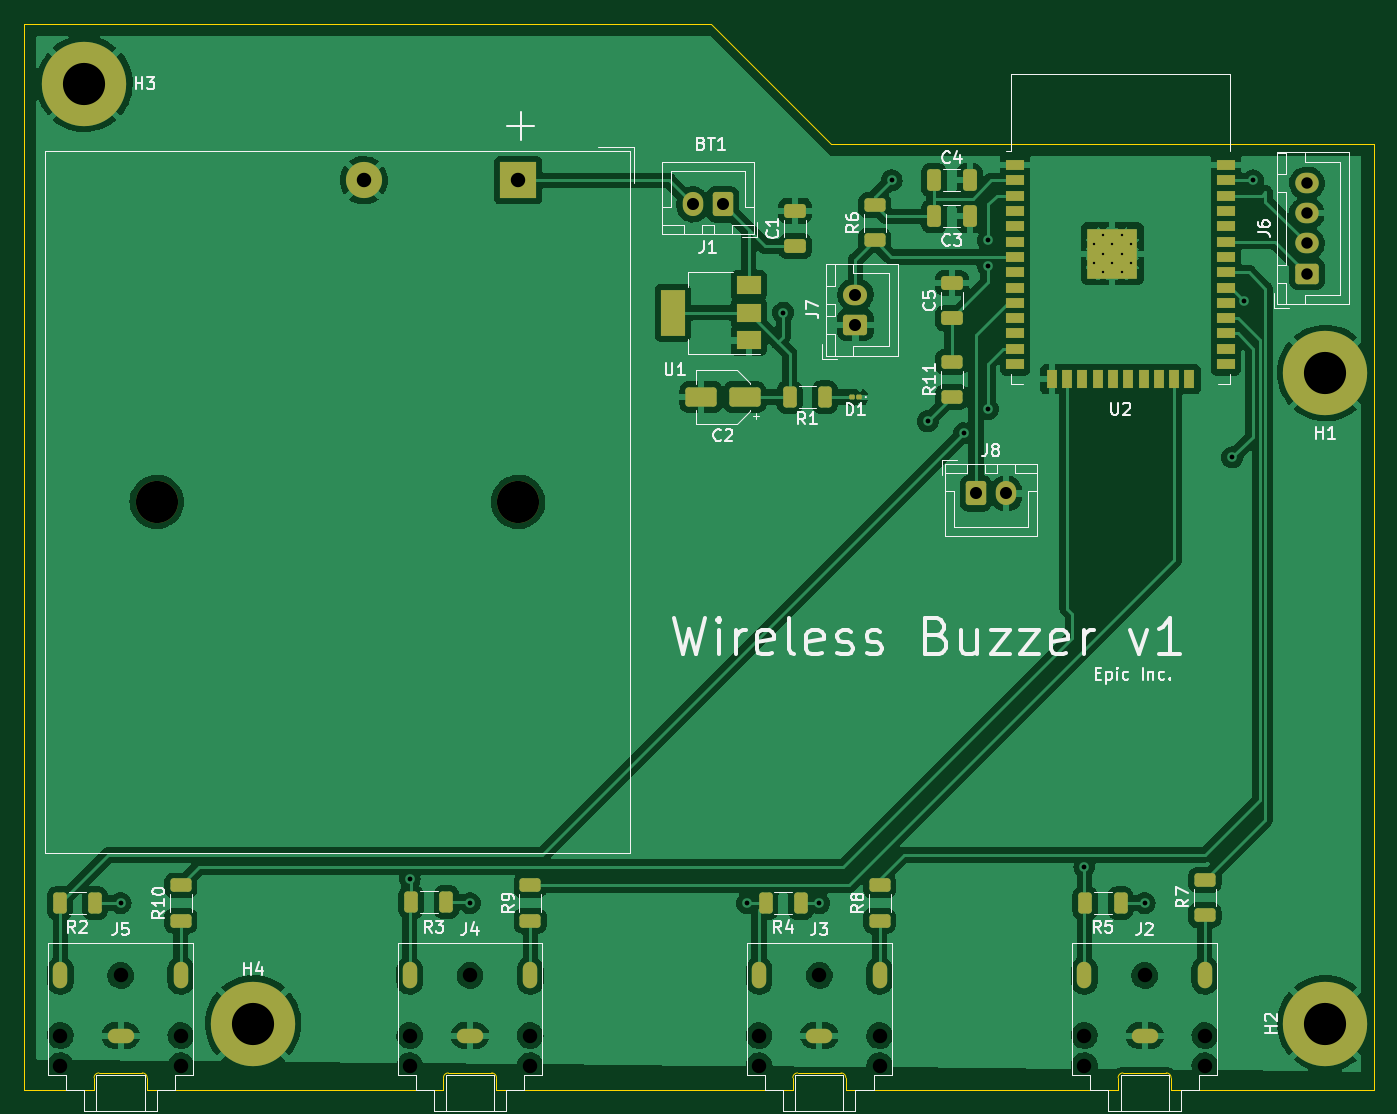
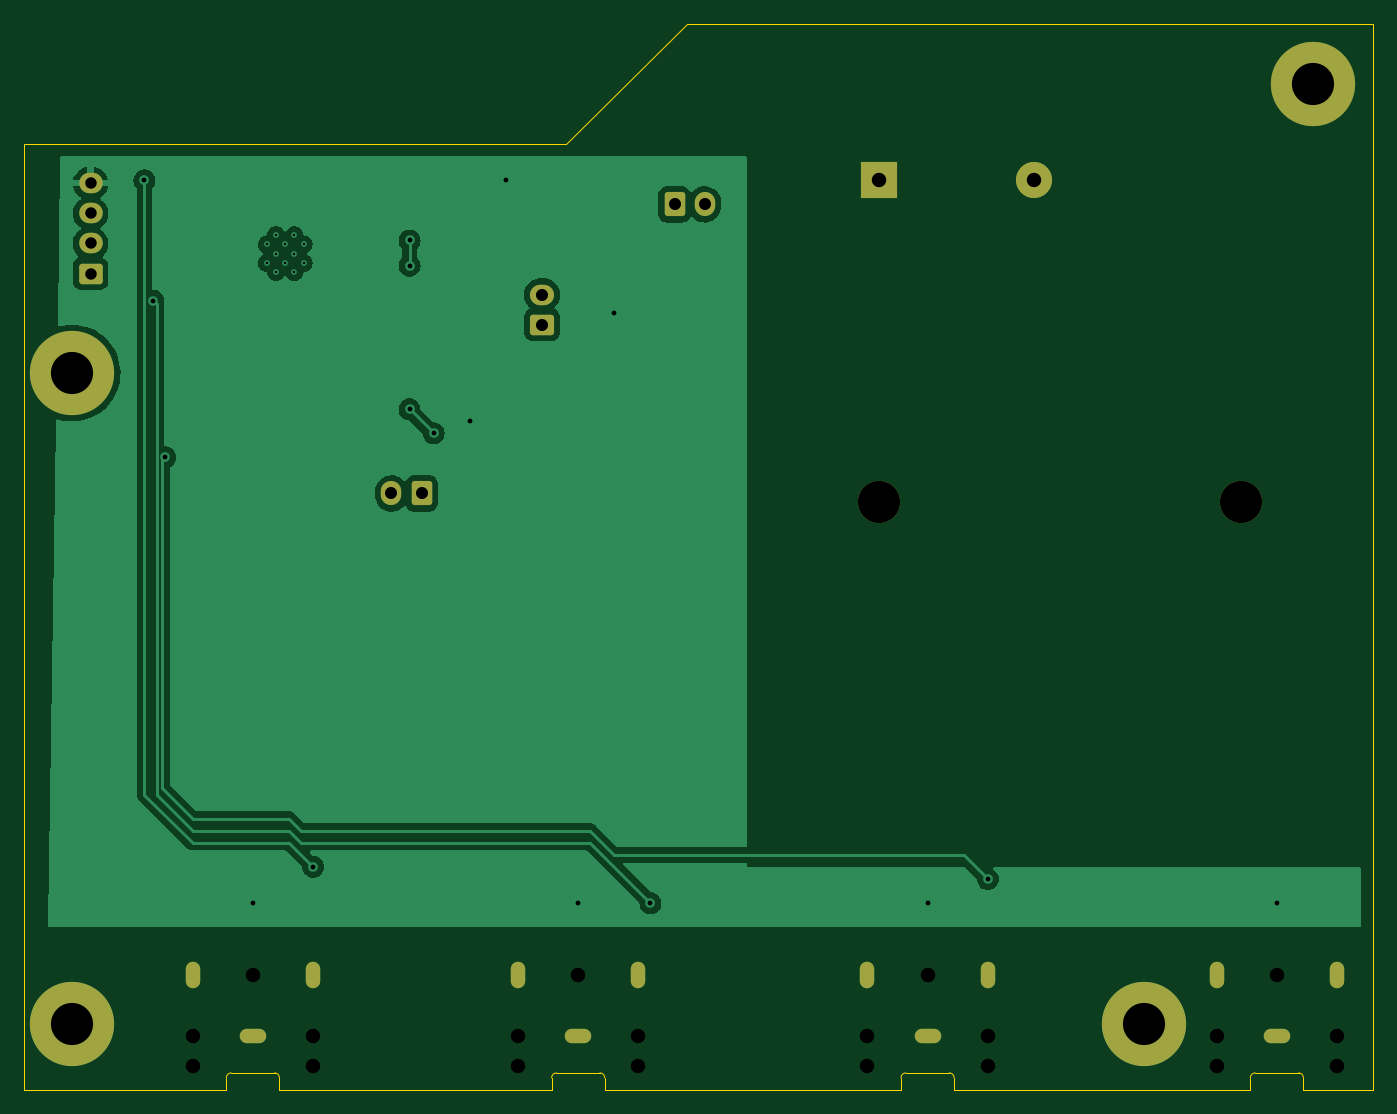
Circuit board: 11 layer files. Board 112.0 x 88.5 mm.
- bottom_copper: Buzzers v2-B_Cu.gbr (52178 bytes)
- bottom_mask: Buzzers v2-B_Mask.gbr (2763 bytes)
- paste: Buzzers v2-B_Paste.gbr (463 bytes)
- bottom_silk: Buzzers v2-B_Silkscreen.gbr (464 bytes)
- outline: Buzzers v2-Edge_Cuts.gbr (2748 bytes)
- top_copper: Buzzers v2-F_Cu.gbr (253070 bytes)
- top_mask: Buzzers v2-F_Mask.gbr (6354 bytes)
- paste: Buzzers v2-F_Paste.gbr (4460 bytes)
- top_silk: Buzzers v2-F_Silkscreen.gbr (36795 bytes)
- drill: Buzzers v2-NPTH.drl (772 bytes)
- drill: Buzzers v2-PTH.drl (2013 bytes)

=== bottom_copper: Buzzers v2-B_Cu.gbr (52178 bytes, source omitted) ===
=== bottom_mask: Buzzers v2-B_Mask.gbr (2763 bytes, source withheld) ===
=== paste: Buzzers v2-B_Paste.gbr ===
%TF.GenerationSoftware,KiCad,Pcbnew,(6.0.10-0)*%
%TF.CreationDate,2023-07-20T21:22:02-04:00*%
%TF.ProjectId,Buzzers v2,42757a7a-6572-4732-9076-322e6b696361,rev?*%
%TF.SameCoordinates,Original*%
%TF.FileFunction,Paste,Bot*%
%TF.FilePolarity,Positive*%
%FSLAX46Y46*%
G04 Gerber Fmt 4.6, Leading zero omitted, Abs format (unit mm)*
G04 Created by KiCad (PCBNEW (6.0.10-0)) date 2023-07-20 21:22:02*
%MOMM*%
%LPD*%
G01*
G04 APERTURE LIST*
G04 APERTURE END LIST*
M02*

=== bottom_silk: Buzzers v2-B_Silkscreen.gbr ===
%TF.GenerationSoftware,KiCad,Pcbnew,(6.0.10-0)*%
%TF.CreationDate,2023-07-20T21:22:03-04:00*%
%TF.ProjectId,Buzzers v2,42757a7a-6572-4732-9076-322e6b696361,rev?*%
%TF.SameCoordinates,Original*%
%TF.FileFunction,Legend,Bot*%
%TF.FilePolarity,Positive*%
%FSLAX46Y46*%
G04 Gerber Fmt 4.6, Leading zero omitted, Abs format (unit mm)*
G04 Created by KiCad (PCBNEW (6.0.10-0)) date 2023-07-20 21:22:03*
%MOMM*%
%LPD*%
G01*
G04 APERTURE LIST*
G04 APERTURE END LIST*
M02*

=== outline: Buzzers v2-Edge_Cuts.gbr ===
%TF.GenerationSoftware,KiCad,Pcbnew,(6.0.10-0)*%
%TF.CreationDate,2023-07-20T21:22:03-04:00*%
%TF.ProjectId,Buzzers v2,42757a7a-6572-4732-9076-322e6b696361,rev?*%
%TF.SameCoordinates,Original*%
%TF.FileFunction,Profile,NP*%
%FSLAX46Y46*%
G04 Gerber Fmt 4.6, Leading zero omitted, Abs format (unit mm)*
G04 Created by KiCad (PCBNEW (6.0.10-0)) date 2023-07-20 21:22:03*
%MOMM*%
%LPD*%
G01*
G04 APERTURE LIST*
%TA.AperFunction,Profile*%
%ADD10C,0.100000*%
%TD*%
%TA.AperFunction,Profile*%
%ADD11C,0.120000*%
%TD*%
G04 APERTURE END LIST*
D10*
X135500000Y-125500000D02*
X119500000Y-125500000D01*
X162500000Y-125500000D02*
X148500000Y-125500000D01*
X76000000Y-125500000D02*
X77500000Y-125500000D01*
X76000000Y-37000000D02*
X76000000Y-125500000D01*
X76000000Y-37000000D02*
X133000000Y-37000000D01*
X188000000Y-47000000D02*
X188000000Y-125500000D01*
X188000000Y-125500000D02*
X175500000Y-125500000D01*
X106500000Y-125500000D02*
X90500000Y-125500000D01*
X143000000Y-47000000D02*
X188000000Y-47000000D01*
X133000000Y-37000000D02*
X143000000Y-47000000D01*
D11*
%TO.C,J5*%
X86200000Y-125500000D02*
X90500000Y-125500000D01*
X86200000Y-124500000D02*
X86200000Y-125500000D01*
X81800000Y-124500000D02*
X81800000Y-125500000D01*
X85800000Y-124100000D02*
X82200000Y-124100000D01*
X81800000Y-125500000D02*
X77500000Y-125500000D01*
X82200000Y-124100000D02*
G75*
G03*
X81800000Y-124500000I2J-400002D01*
G01*
X86200000Y-124500000D02*
G75*
G03*
X85800000Y-124100000I-400000J0D01*
G01*
%TO.C,J2*%
X171200000Y-124500000D02*
X171200000Y-125500000D01*
X166800000Y-125500000D02*
X162500000Y-125500000D01*
X171200000Y-125500000D02*
X175500000Y-125500000D01*
X166800000Y-124500000D02*
X166800000Y-125500000D01*
X170800000Y-124100000D02*
X167200000Y-124100000D01*
X167200000Y-124100000D02*
G75*
G03*
X166800000Y-124500000I2J-400002D01*
G01*
X171200000Y-124500000D02*
G75*
G03*
X170800000Y-124100000I-400000J0D01*
G01*
%TO.C,J3*%
X144200000Y-125500000D02*
X148500000Y-125500000D01*
X139800000Y-125500000D02*
X135500000Y-125500000D01*
X143800000Y-124100000D02*
X140200000Y-124100000D01*
X139800000Y-124500000D02*
X139800000Y-125500000D01*
X144200000Y-124500000D02*
X144200000Y-125500000D01*
X140200000Y-124100000D02*
G75*
G03*
X139800000Y-124500000I2J-400002D01*
G01*
X144200000Y-124500000D02*
G75*
G03*
X143800000Y-124100000I-400000J0D01*
G01*
%TO.C,J4*%
X110800000Y-124500000D02*
X110800000Y-125500000D01*
X115200000Y-124500000D02*
X115200000Y-125500000D01*
X115200000Y-125500000D02*
X119500000Y-125500000D01*
X114800000Y-124100000D02*
X111200000Y-124100000D01*
X110800000Y-125500000D02*
X106500000Y-125500000D01*
X111200000Y-124100000D02*
G75*
G03*
X110800000Y-124500000I2J-400002D01*
G01*
X115200000Y-124500000D02*
G75*
G03*
X114800000Y-124100000I-400000J0D01*
G01*
%TD*%
M02*

=== top_copper: Buzzers v2-F_Cu.gbr (253070 bytes, source omitted) ===
=== top_mask: Buzzers v2-F_Mask.gbr (6354 bytes, source omitted) ===
=== paste: Buzzers v2-F_Paste.gbr ===
%TF.GenerationSoftware,KiCad,Pcbnew,(6.0.10-0)*%
%TF.CreationDate,2023-07-20T21:22:02-04:00*%
%TF.ProjectId,Buzzers v2,42757a7a-6572-4732-9076-322e6b696361,rev?*%
%TF.SameCoordinates,Original*%
%TF.FileFunction,Paste,Top*%
%TF.FilePolarity,Positive*%
%FSLAX46Y46*%
G04 Gerber Fmt 4.6, Leading zero omitted, Abs format (unit mm)*
G04 Created by KiCad (PCBNEW (6.0.10-0)) date 2023-07-20 21:22:02*
%MOMM*%
%LPD*%
G01*
G04 APERTURE LIST*
G04 Aperture macros list*
%AMRoundRect*
0 Rectangle with rounded corners*
0 $1 Rounding radius*
0 $2 $3 $4 $5 $6 $7 $8 $9 X,Y pos of 4 corners*
0 Add a 4 corners polygon primitive as box body*
4,1,4,$2,$3,$4,$5,$6,$7,$8,$9,$2,$3,0*
0 Add four circle primitives for the rounded corners*
1,1,$1+$1,$2,$3*
1,1,$1+$1,$4,$5*
1,1,$1+$1,$6,$7*
1,1,$1+$1,$8,$9*
0 Add four rect primitives between the rounded corners*
20,1,$1+$1,$2,$3,$4,$5,0*
20,1,$1+$1,$4,$5,$6,$7,0*
20,1,$1+$1,$6,$7,$8,$9,0*
20,1,$1+$1,$8,$9,$2,$3,0*%
G04 Aperture macros list end*
%ADD10RoundRect,0.250000X0.625000X-0.312500X0.625000X0.312500X-0.625000X0.312500X-0.625000X-0.312500X0*%
%ADD11RoundRect,0.250000X-0.312500X-0.625000X0.312500X-0.625000X0.312500X0.625000X-0.312500X0.625000X0*%
%ADD12RoundRect,0.250000X0.312500X0.625000X-0.312500X0.625000X-0.312500X-0.625000X0.312500X-0.625000X0*%
%ADD13RoundRect,0.250000X-0.325000X-0.650000X0.325000X-0.650000X0.325000X0.650000X-0.325000X0.650000X0*%
%ADD14RoundRect,0.079500X0.079500X0.100500X-0.079500X0.100500X-0.079500X-0.100500X0.079500X-0.100500X0*%
%ADD15R,1.500000X0.900000*%
%ADD16R,0.900000X1.500000*%
%ADD17R,1.050000X1.050000*%
%ADD18RoundRect,0.250000X1.050000X0.550000X-1.050000X0.550000X-1.050000X-0.550000X1.050000X-0.550000X0*%
%ADD19RoundRect,0.250000X0.650000X-0.325000X0.650000X0.325000X-0.650000X0.325000X-0.650000X-0.325000X0*%
%ADD20R,2.000000X1.500000*%
%ADD21R,2.000000X3.800000*%
G04 APERTURE END LIST*
D10*
%TO.C,R9*%
X118000000Y-111462500D03*
X118000000Y-108537500D03*
%TD*%
D11*
%TO.C,R4*%
X137537500Y-110000000D03*
X140462500Y-110000000D03*
%TD*%
D12*
%TO.C,R1*%
X142462500Y-68000000D03*
X139537500Y-68000000D03*
%TD*%
D11*
%TO.C,R2*%
X78950000Y-110000000D03*
X81875000Y-110000000D03*
%TD*%
D10*
%TO.C,R6*%
X146600000Y-55000000D03*
X146600000Y-52075000D03*
%TD*%
D11*
%TO.C,R5*%
X164075000Y-110000000D03*
X167000000Y-110000000D03*
%TD*%
D10*
%TO.C,R11*%
X153000000Y-68000000D03*
X153000000Y-65075000D03*
%TD*%
D13*
%TO.C,C3*%
X151525000Y-53000000D03*
X154475000Y-53000000D03*
%TD*%
D14*
%TO.C,D1*%
X144655000Y-68000000D03*
X145345000Y-68000000D03*
%TD*%
D15*
%TO.C,U2*%
X158250000Y-48750000D03*
X158250000Y-50020000D03*
X158250000Y-51290000D03*
X158250000Y-52560000D03*
X158250000Y-53830000D03*
X158250000Y-55100000D03*
X158250000Y-56370000D03*
X158250000Y-57640000D03*
X158250000Y-58910000D03*
X158250000Y-60180000D03*
X158250000Y-61450000D03*
X158250000Y-62720000D03*
X158250000Y-63990000D03*
X158250000Y-65260000D03*
D16*
X161290000Y-66510000D03*
X162560000Y-66510000D03*
X163830000Y-66510000D03*
X165100000Y-66510000D03*
X166370000Y-66510000D03*
X167640000Y-66510000D03*
X168910000Y-66510000D03*
X170180000Y-66510000D03*
X171450000Y-66510000D03*
X172720000Y-66510000D03*
D15*
X175750000Y-65260000D03*
X175750000Y-63990000D03*
X175750000Y-62720000D03*
X175750000Y-61450000D03*
X175750000Y-60180000D03*
X175750000Y-58910000D03*
X175750000Y-57640000D03*
X175750000Y-56370000D03*
X175750000Y-55100000D03*
X175750000Y-53830000D03*
X175750000Y-52560000D03*
X175750000Y-51290000D03*
X175750000Y-50020000D03*
X175750000Y-48750000D03*
D17*
X164795000Y-57615000D03*
X164795000Y-56090000D03*
X166320000Y-54565000D03*
X166320000Y-56090000D03*
X164795000Y-54565000D03*
X167845000Y-56090000D03*
X166320000Y-57615000D03*
X167845000Y-57615000D03*
X167845000Y-54565000D03*
%TD*%
D18*
%TO.C,C2*%
X135800000Y-68000000D03*
X132200000Y-68000000D03*
%TD*%
D10*
%TO.C,R8*%
X147000000Y-111462500D03*
X147000000Y-108537500D03*
%TD*%
%TO.C,R7*%
X174000000Y-111000000D03*
X174000000Y-108075000D03*
%TD*%
D19*
%TO.C,C5*%
X153000000Y-61475000D03*
X153000000Y-58525000D03*
%TD*%
D10*
%TO.C,R10*%
X89000000Y-111462500D03*
X89000000Y-108537500D03*
%TD*%
D11*
%TO.C,R3*%
X108125000Y-109910000D03*
X111050000Y-109910000D03*
%TD*%
D20*
%TO.C,U1*%
X136150000Y-63300000D03*
D21*
X129850000Y-61000000D03*
D20*
X136150000Y-61000000D03*
X136150000Y-58700000D03*
%TD*%
D13*
%TO.C,C4*%
X151525000Y-50000000D03*
X154475000Y-50000000D03*
%TD*%
D19*
%TO.C,C1*%
X140000000Y-55475000D03*
X140000000Y-52525000D03*
%TD*%
M02*

=== top_silk: Buzzers v2-F_Silkscreen.gbr (36795 bytes, source omitted) ===
=== drill: Buzzers v2-NPTH.drl ===
M48
; DRILL file {KiCad (6.0.10-0)} date Thursday, July 20, 2023 at 09:23:24 PM
; FORMAT={-:-/ absolute / inch / decimal}
; #@! TF.CreationDate,2023-07-20T21:23:24-04:00
; #@! TF.GenerationSoftware,Kicad,Pcbnew,(6.0.10-0)
; #@! TF.FileFunction,NonPlated,1,2,NPTH
FMAT,2
INCH
; #@! TA.AperFunction,NonPlated,NPTH,ComponentDrill
T1C0.0472
; #@! TA.AperFunction,NonPlated,NPTH,ComponentDrill
T2C0.1378
%
G90
G05
T1
X3.1102Y-4.7638
X3.1102Y-4.8622
X3.3071Y-4.5669
X3.5039Y-4.7638
X3.5039Y-4.8622
X4.252Y-4.7638
X4.252Y-4.8622
X4.4488Y-4.5669
X4.6457Y-4.7638
X4.6457Y-4.8622
X5.3937Y-4.7638
X5.3937Y-4.8622
X5.5906Y-4.5669
X5.7874Y-4.7638
X5.7874Y-4.8622
X6.4567Y-4.7638
X6.4567Y-4.8622
X6.6535Y-4.5669
X6.8504Y-4.7638
X6.8504Y-4.8622
T2
X3.4252Y-3.0197
X4.6063Y-3.0197
T0
M30

=== drill: Buzzers v2-PTH.drl ===
M48
; DRILL file {KiCad (6.0.10-0)} date Thursday, July 20, 2023 at 09:23:24 PM
; FORMAT={-:-/ absolute / inch / decimal}
; #@! TF.CreationDate,2023-07-20T21:23:24-04:00
; #@! TF.GenerationSoftware,Kicad,Pcbnew,(6.0.10-0)
; #@! TF.FileFunction,Plated,1,2,PTH
FMAT,2
INCH
; #@! TA.AperFunction,Plated,PTH,ComponentDrill
T1C0.0079
; #@! TA.AperFunction,Plated,PTH,ViaDrill
T2C0.0157
; #@! TA.AperFunction,Plated,PTH,ComponentDrill
T3C0.0157
; #@! TA.AperFunction,Plated,PTH,ComponentDrill
T4C0.0374
; #@! TA.AperFunction,Plated,PTH,ComponentDrill
T5C0.0394
; #@! TA.AperFunction,Plated,PTH,ComponentDrill
T6C0.0472
; #@! TA.AperFunction,Plated,PTH,ComponentDrill
T7C0.1378
%
G90
G05
T1
X6.488Y-2.1782
X6.488Y-2.2383
X6.518Y-2.1482
X6.518Y-2.2083
X6.518Y-2.2683
X6.548Y-2.1782
X6.548Y-2.2383
X6.5781Y-2.1482
X6.5781Y-2.2083
X6.5781Y-2.2683
X6.6081Y-2.1782
X6.6081Y-2.2383
T2
X3.3071Y-4.3307
X4.252Y-4.252
X4.4488Y-4.3307
X5.3543Y-4.3307
X5.4724Y-2.4016
X5.5906Y-4.3307
X5.8268Y-1.9685
X5.9449Y-2.7559
X6.063Y-2.7953
X6.1417Y-2.1654
X6.1417Y-2.2478
X6.1417Y-2.7165
X6.4567Y-4.2126
X6.6535Y-4.3307
X6.94Y-2.874
X6.9794Y-2.3622
X7.0079Y-1.9685
T4
X7.1841Y-1.9783
X7.1841Y-2.0768
X7.1841Y-2.1752
X7.1841Y-2.2736
T5
X5.1772Y-2.0472
X5.2756Y-2.0472
X5.7087Y-2.3425
X5.7087Y-2.4409
X6.1024Y-2.9921
X6.2008Y-2.9921
T6
X4.1024Y-1.9685
X4.6063Y-1.9685
T7
X3.189Y-1.6535
X3.7402Y-4.7244
X7.2441Y-2.5984
X7.2441Y-4.7244
T3
G00X3.1102Y-4.5472
M15
G01X3.1102Y-4.5866
M16
G05
G00X3.2874Y-4.7638
M15
G01X3.3268Y-4.7638
M16
G05
G00X3.5039Y-4.5866
M15
G01X3.5039Y-4.5472
M16
G05
G00X4.252Y-4.5472
M15
G01X4.252Y-4.5866
M16
G05
G00X4.4291Y-4.7638
M15
G01X4.4685Y-4.7638
M16
G05
G00X4.6457Y-4.5866
M15
G01X4.6457Y-4.5472
M16
G05
G00X5.3937Y-4.5472
M15
G01X5.3937Y-4.5866
M16
G05
G00X5.5709Y-4.7638
M15
G01X5.6102Y-4.7638
M16
G05
G00X5.7874Y-4.5866
M15
G01X5.7874Y-4.5472
M16
G05
G00X6.4567Y-4.5472
M15
G01X6.4567Y-4.5866
M16
G05
G00X6.6339Y-4.7638
M15
G01X6.6732Y-4.7638
M16
G05
G00X6.8504Y-4.5866
M15
G01X6.8504Y-4.5472
M16
G05
T0
M30

